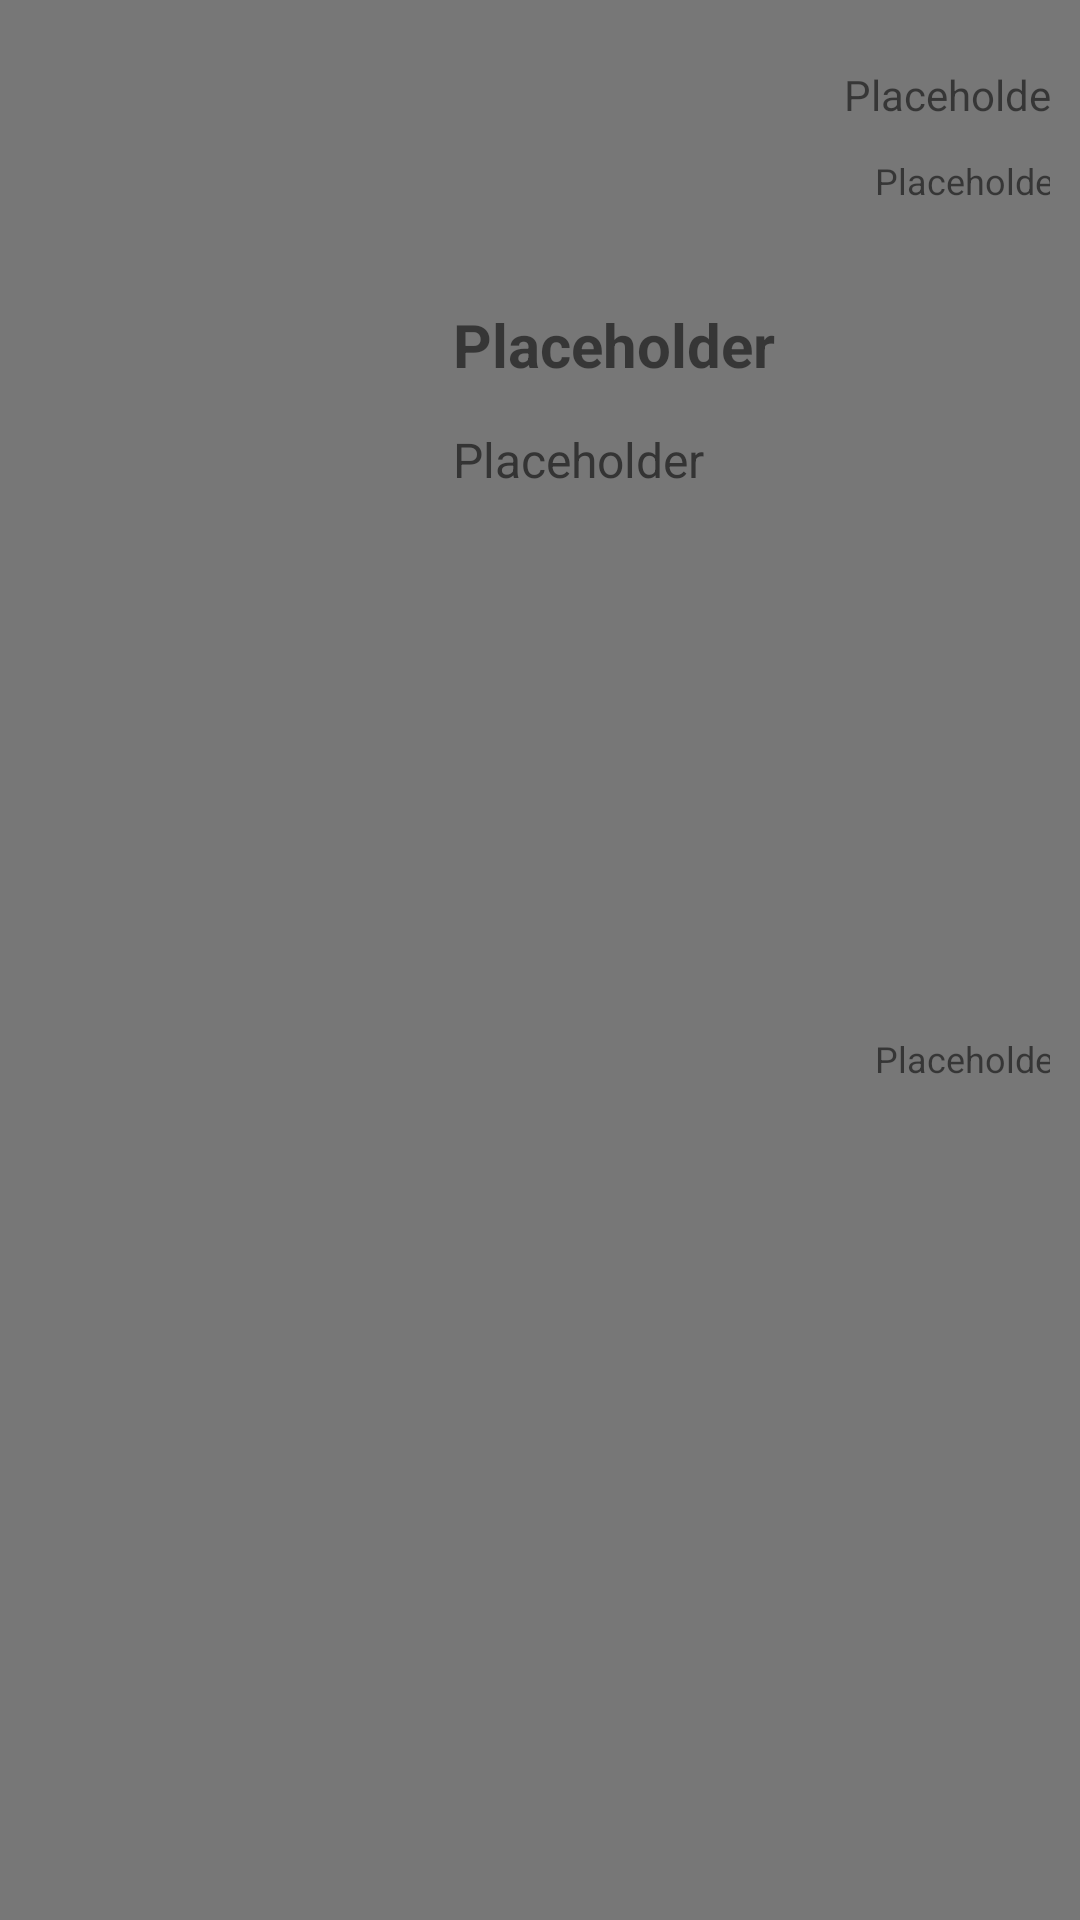

Here is an Android app screen rendered from its layout file. Give the layout XML and the strings, colors and styles it references.
<!-- AndroidManifest.xml: application theme ThemeLight -->
<!-- res/layout/list_row.xml -->
<?xml version="1.0" encoding="utf-8"?>
<androidx.constraintlayout.widget.ConstraintLayout xmlns:android="http://schemas.android.com/apk/res/android"
    xmlns:app="http://schemas.android.com/apk/res-auto"
    xmlns:tools="http://schemas.android.com/tools"
    android:layout_width="match_parent"
    android:layout_height="100dp"
    android:background="#777"
    android:orientation="horizontal"
    android:padding="10dp">

    <ImageView
        android:id="@+id/weatherIcon"
        android:layout_width="85dp"
        android:layout_height="76dp"
        android:layout_marginStart="20dp"
        app:layout_constraintBottom_toBottomOf="parent"
        app:layout_constraintStart_toStartOf="parent"
        app:layout_constraintTop_toTopOf="parent" />

    <TextView
        android:id="@+id/city"
        android:layout_width="121dp"
        android:layout_height="31dp"
        android:layout_marginStart="36dp"
        android:text="@string/placeholder"
        android:textSize="20sp"
        android:textStyle="bold"
        app:layout_constraintBottom_toBottomOf="parent"
        app:layout_constraintStart_toEndOf="@+id/weatherIcon"
        app:layout_constraintTop_toTopOf="parent"
        app:layout_constraintVertical_bias="0.155" />

    <TextView
        android:id="@+id/weather"
        android:layout_width="104dp"
        android:layout_height="22dp"
        android:layout_marginStart="36dp"
        android:layout_marginTop="10dp"
        android:layout_marginBottom="30dp"
        android:text="@string/placeholder"
        android:textColor="#343434"
        android:textSize="16sp"
        app:layout_constraintBottom_toBottomOf="parent"
        app:layout_constraintStart_toEndOf="@+id/weatherIcon"
        app:layout_constraintTop_toBottomOf="@+id/city"
        app:layout_constraintVertical_bias="0.0" />

    <TextView
        android:id="@+id/temp"
        android:layout_width="wrap_content"
        android:layout_height="wrap_content"
        android:layout_marginStart="25dp"
        android:layout_marginTop="12dp"
        android:layout_marginEnd="11dp"
        android:text="@string/placeholder"
        app:layout_constraintEnd_toEndOf="parent"
        app:layout_constraintStart_toEndOf="@+id/city"
        app:layout_constraintTop_toTopOf="parent" />

    <TextView
        android:id="@+id/min"
        android:layout_width="wrap_content"
        android:layout_height="wrap_content"
        android:layout_marginStart="62dp"
        android:layout_marginTop="11dp"
        android:layout_marginEnd="20dp"
        android:text="@string/placeholder"
        android:textSize="12sp"
        app:layout_constraintEnd_toEndOf="parent"
        app:layout_constraintStart_toEndOf="@+id/weather"
        app:layout_constraintTop_toBottomOf="@+id/temp" />

    <TextView
        android:id="@+id/max"
        android:layout_width="wrap_content"
        android:layout_height="wrap_content"
        android:layout_marginStart="62dp"
        android:layout_marginTop="13dp"
        android:layout_marginEnd="20dp"
        android:layout_marginBottom="6dp"
        android:text="@string/placeholder"
        android:textSize="12sp"
        app:layout_constraintBottom_toBottomOf="parent"
        app:layout_constraintEnd_toEndOf="parent"
        app:layout_constraintStart_toEndOf="@+id/weather"
        app:layout_constraintTop_toBottomOf="@+id/min" />
</androidx.constraintlayout.widget.ConstraintLayout>
<!-- resources referenced by this layout -->
<resources>
  <string name="placeholder">Placeholder</string>
  <style name="ThemeLight" parent="Theme.MaterialComponents.DayNight.DarkActionBar">
          
          <item name="colorPrimary">#330476</item>
          <item name="colorPrimaryVariant">@color/purple_700</item>
          <item name="colorOnPrimary">#C7C7C7</item>
          
          <item name="colorSecondary">@color/teal_200</item>
          <item name="colorSecondaryVariant">@color/teal_700</item>
          <item name="colorOnSecondary">@color/black</item>
          
          <item name="android:statusBarColor" tools:targetApi="l">?attr/colorPrimaryVariant</item>
          
      </style>
  <!-- not gathered from this repository: default colours our renderer supplied (Android Studio template values) -->
  <color name="purple_700">#FF3700B3</color>
  <color name="teal_200">#FF03DAC5</color>
  <color name="teal_700">#FF018786</color>
  <color name="black">#FF000000</color>
</resources>
